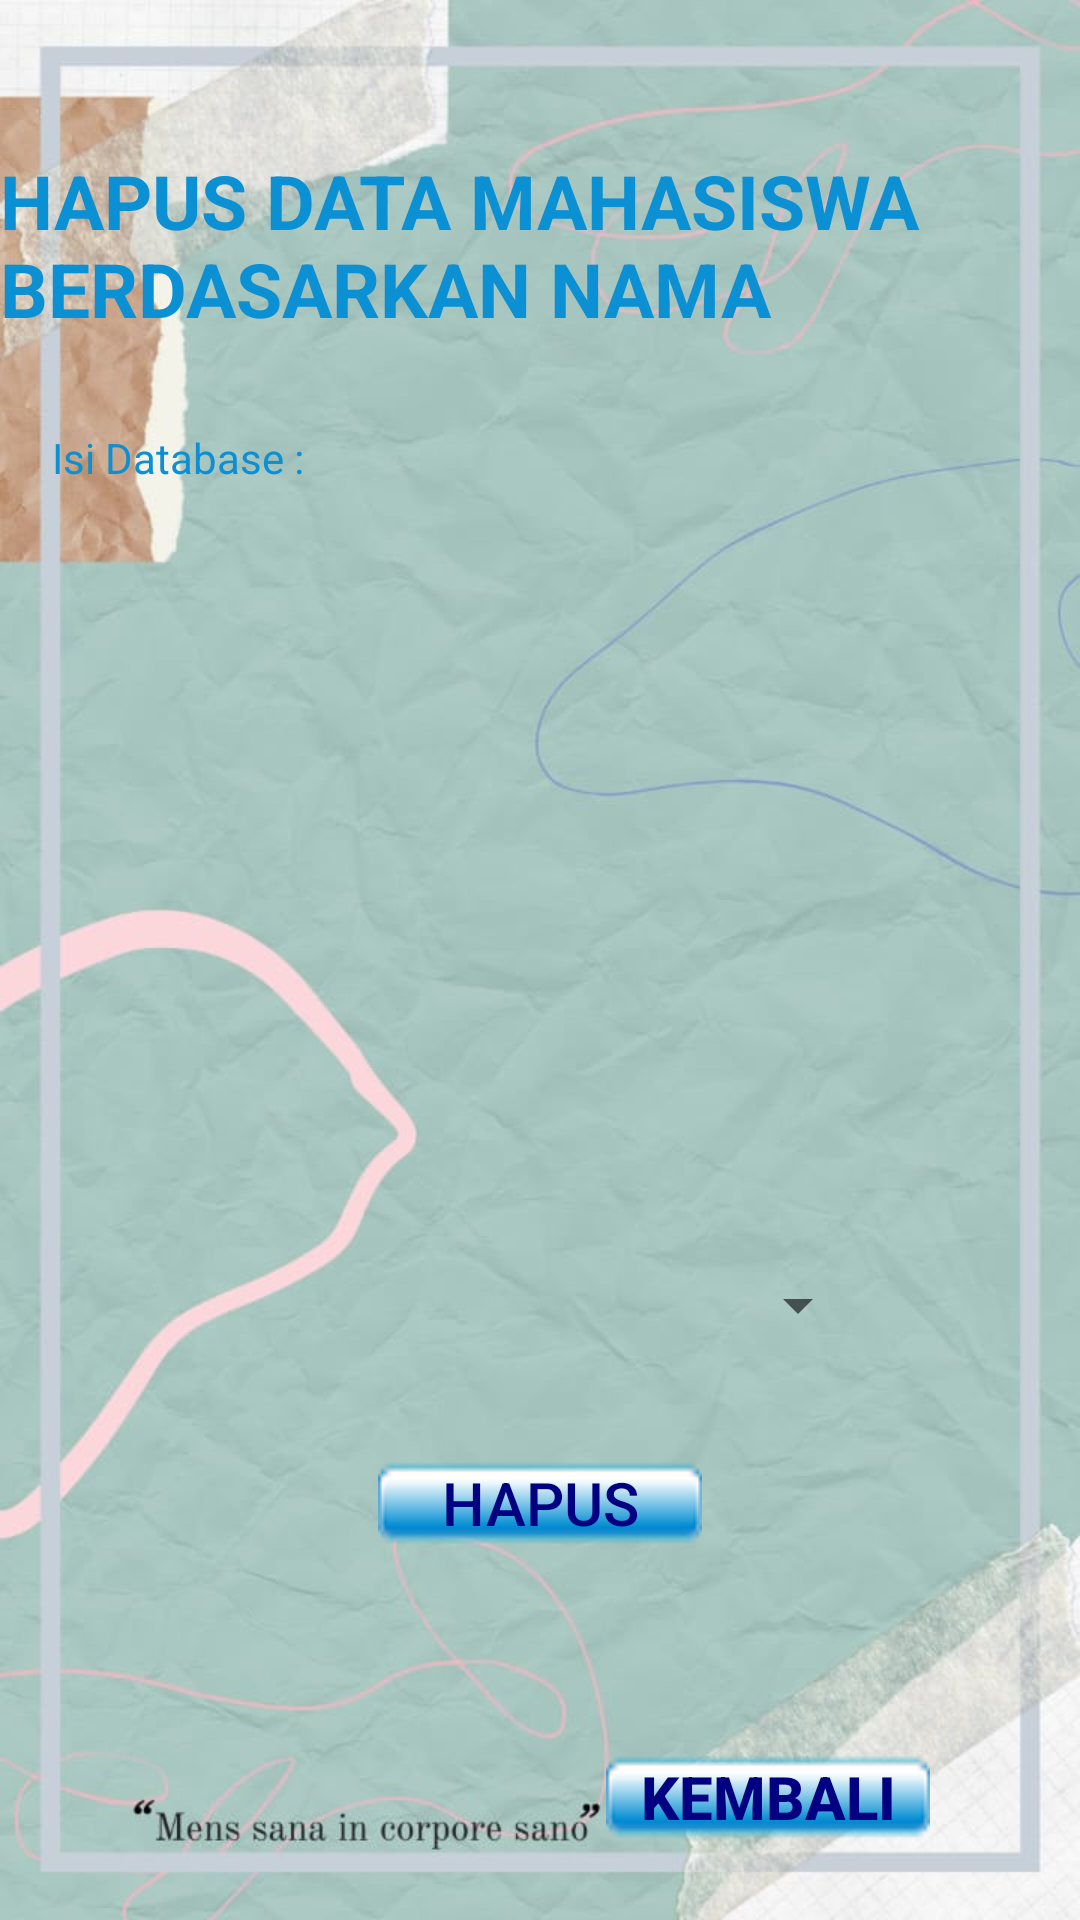

This screen was rendered from an Android layout file. Write that file and the resources it references.
<!-- AndroidManifest.xml: application theme AppTheme -->
<!-- res/layout/activity_delete.xml -->
<?xml version="1.0" encoding="utf-8"?>
<RelativeLayout xmlns:android="http://schemas.android.com/apk/res/android"
    xmlns:app="http://schemas.android.com/apk/res-auto"
    xmlns:tools="http://schemas.android.com/tools"
    android:layout_width="match_parent"
    android:layout_height="match_parent"
    tools:context=".Delete"
    android:background="@drawable/bgnyabro"
    >

    <TextView
        android:id="@+id/textView"
        android:layout_width="wrap_content"
        android:layout_height="wrap_content"
        android:layout_centerHorizontal="true"
        android:layout_marginTop="50dp"
        android:text="HAPUS DATA MAHASISWA BERDASARKAN NAMA"
        android:textColor="#0A90D3"
        android:textColorHint="#0A90D3"
        android:textSize="25dp"
        android:textStyle="bold" />

    <TextView
        android:id="@+id/textdb2"
        android:layout_width="325dp"
        android:layout_height="250dp"
        android:layout_below="@id/textView"
        android:layout_centerHorizontal="true"
        android:layout_marginTop="30dp"
        android:text="Isi Database :"
        android:textColor="#0A90D3"
        android:textColorHint="#0A90D3" />

    <Spinner
        android:id="@+id/spinner_delete2"
        style="@style/warnaspinner"
        android:layout_width="220dp"
        android:layout_height="wrap_content"
        android:layout_below="@id/textdb2"
        android:layout_centerHorizontal="true"
        android:layout_marginTop="30dp"
        android:textColor="#0A90D3"
        android:textColorHint="#0A90D3" />

    <Button
        android:id="@+id/bt_delete2"
        android:layout_width="wrap_content"
        android:layout_height="wrap_content"
        android:layout_below="@id/spinner_delete2"
        android:layout_centerHorizontal="true"
        android:layout_marginTop="30dp"
        android:background="@drawable/bg_btn_fix"
        android:onClick="delete"
        android:text="hapus"
        android:textColor="#000080"
        android:textColorHint="#c2c2a3"
        android:textSize="20dp" />

    <Button
        android:id="@+id/bt_logout6"
        android:layout_width="wrap_content"
        android:layout_height="wrap_content"
        android:layout_below="@id/bt_delete2"
        android:layout_alignParentRight="true"
        android:layout_marginTop="50dp"
        android:layout_marginRight="50dp"
        android:background="@drawable/bg_btn_fix"
        android:onClick="logout"
        android:text="kembali"
        android:textAlignment="center"
        android:textColor="#000080"
        android:textColorHint="#c2c2a3"
        android:textSize="20dp"
        android:textStyle="bold" />
</RelativeLayout>
<!-- resources referenced by this layout -->
<resources>
  <!-- drawable bg_btn_fix: png bitmap (drawable, 649 bytes) -->
  <!-- drawable bgnyabro: jpg bitmap (drawable, 53662 bytes) -->
  <style name="warnaspinner">
          <item name="android:textColor">@color/spn</item>
      </style>
  <style name="AppTheme" parent="Theme.AppCompat.Light.NoActionBar">
          
          <item name="colorPrimary">@color/colorPrimary</item>
          <item name="colorPrimaryDark">@color/colorPrimaryDark</item>
          <item name="colorAccent">@color/colorAccent</item>
      </style>
  <color name="spn">#c2c2a3</color>
  <color name="colorPrimary">#008577</color>
  <color name="colorPrimaryDark">#00574B</color>
  <color name="colorAccent">#D81B60</color>
</resources>
